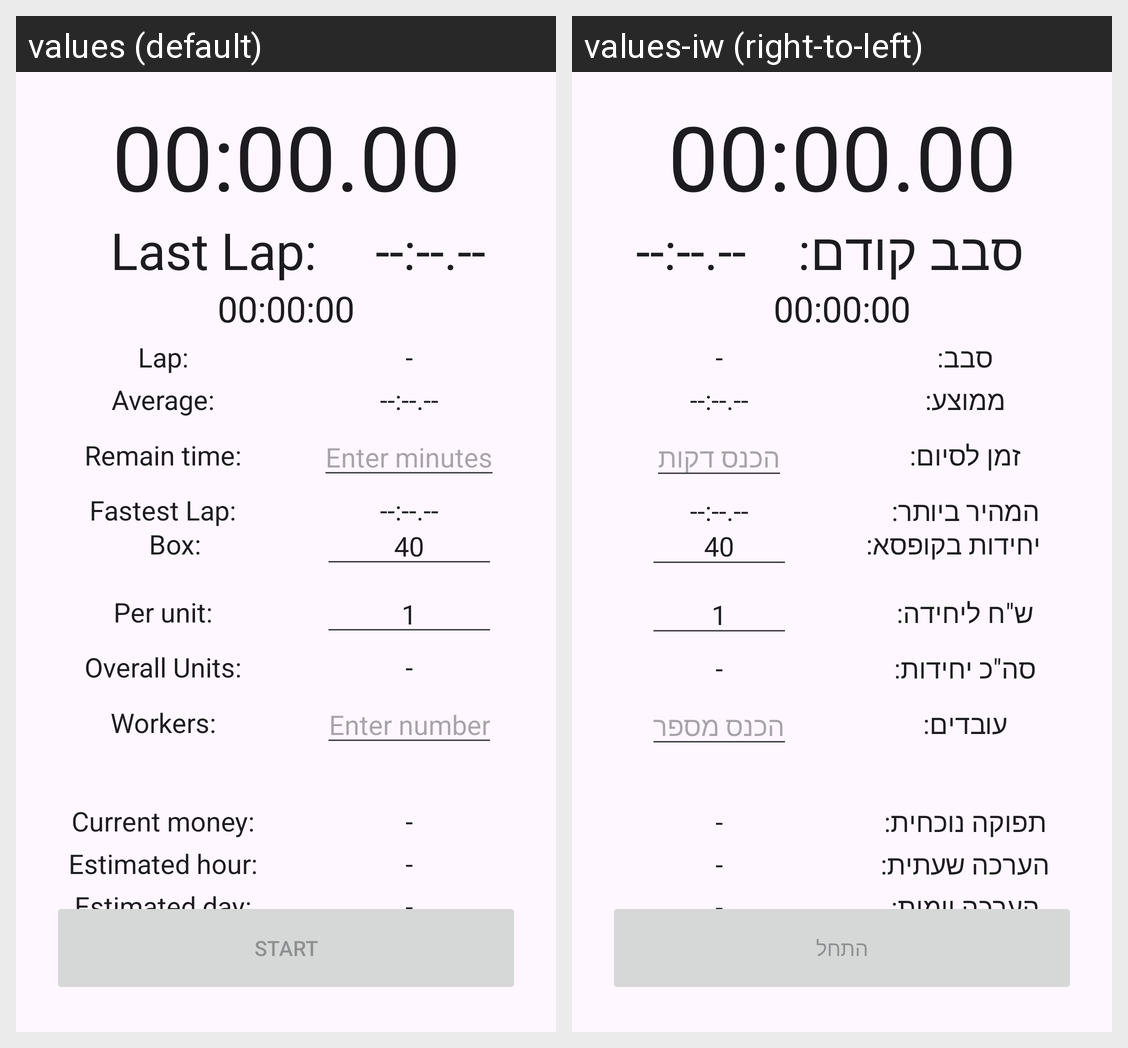

The Android screen above is rendered under two locales of the same app. Produce the string resources it draws, with the default and per-locale values.
Android screen res/layout/activity_main.xml rendered under 2 locales, left to right: values (default), values-iw (right-to-left). Device: Nexus 5 (rendered at 1080×1920; each locale shown at half size, 540×960, under a caption strip naming it); theme Theme.WorkStopwatch.
Strings drawn on this screen, with the default value and each locale's value (text and hints the layout hard-codes, and strings that could not be matched under every locale, appear in the picture but are not listed):

millis_timer
  values: 00:00.00
  values-iw: 00:00.00

last_lap
  values: Last Lap:
  values-iw: סבב קודם:

empty_timer
  values: --:--.--
  values-iw: --.--:--

elapsed_timer
  values: 00:00:00
  values-iw: 00:00:00

lap_counter
  values: Lap:
  values-iw: סבב:

empty_value
  values: -
  values-iw: -

average_lap
  values: Average:
  values-iw: ממוצע:

remain_time
  values: Remain time:
  values-iw: זמן לסיום:

enter_minutes
  values: Enter minutes
  values-iw: הכנס דקות

fastest_lap
  values: Fastest Lap:
  values-iw: המהיר ביותר:

box
  values: Box:
  values-iw: יחידות בקופסא:

enter_number
  values: Enter number
  values-iw: הכנס מספר

default_box_units
  values: 40
  values-iw: 40

per_unit
  values: Per unit:
  values-iw: ש"ח ליחידה:

default_unit_ils
  values: 1
  values-iw: 1

overall_units
  values: Overall Units:
  values-iw: סה"כ יחידות:

workers
  values: Workers:
  values-iw: עובדים:

current_money
  values: Current money:
  values-iw: תפוקה נוכחית:

estimated_hour_money
  values: Estimated hour:
  values-iw: הערכה שעתית:

estimated_day_money
  values: Estimated day:
  values-iw: הערכה יומית:

start
  values: Start
  values-iw: התחל
